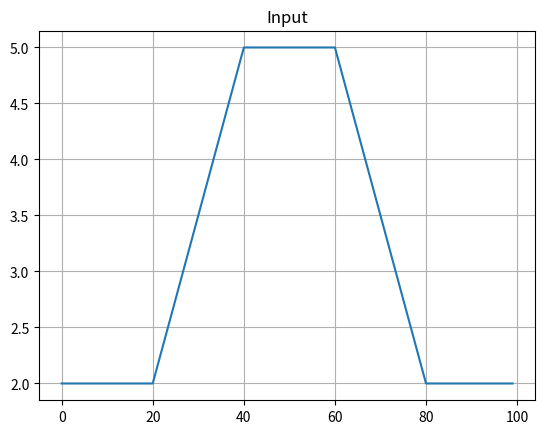
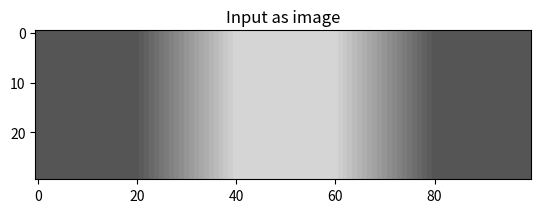
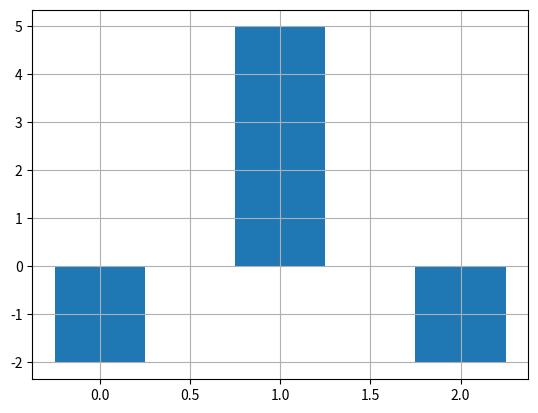
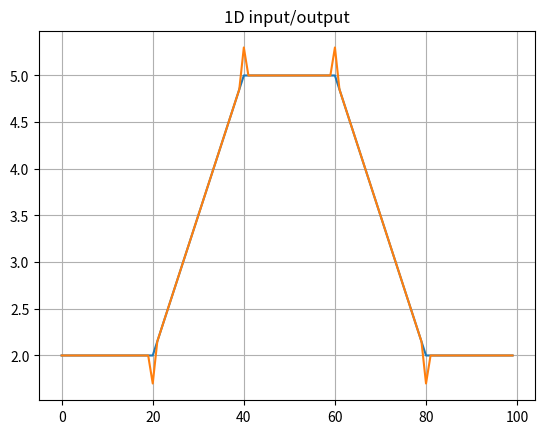
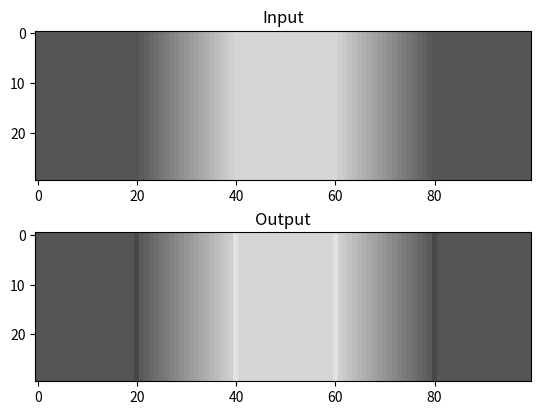
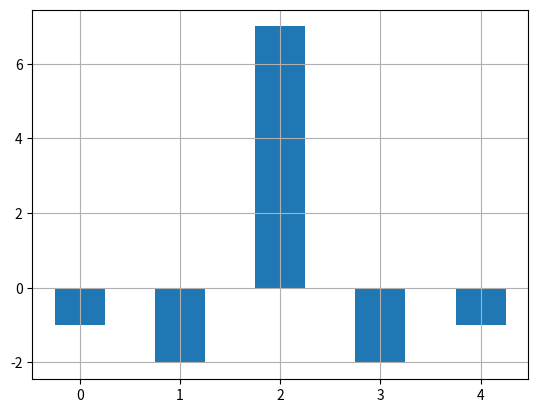
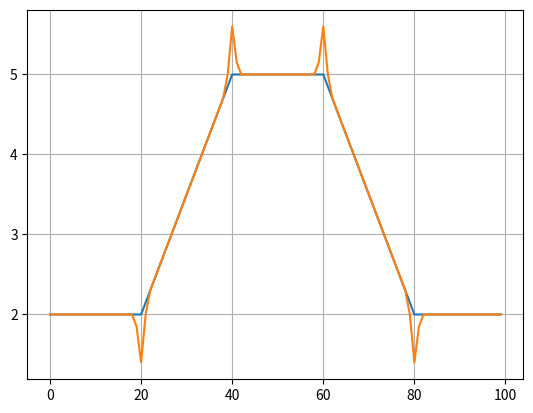
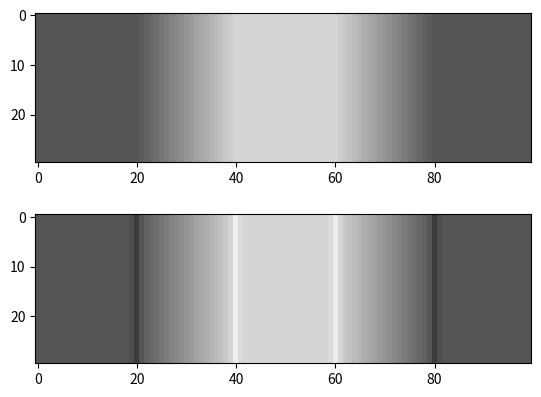

Recreate these plots in Python, in order.
# とりあえず，使うためのおまじないセクション
import numpy as np    # 数学関数を np として使う
import matplotlib.pylab as plt
from scipy.ndimage.filters import convolve1d  # 1次元の畳み込みを行ってみる

# 入力を作ってみよう， とりあえず１次元が要素からなる配列を
N = 100
N1 = 20
N2 = 40
N3 = 60
N4 = 80
height1 = 2
height2 = 5


#余力があれば入力の変更をしてみよう
input = np.ones(N) * height1
input[N1:N2] = (height2 - height1) / (N2 - N1) * np.arange(N2 - N1) + height1
input[N2:N3] = height2
input[N3:N4] = (height1 - height2) / (N4 - N3) * np.arange(N4 - N3) + height2

plt.plot(input)
plt.title('Input')
plt.grid()

image0 = np.repeat(np.copy(input).reshape(1, len(input)), 30, axis=0)
plt.figure()
plt.title('Input as image')
plt.imshow(image0, cmap='gray', vmin=0, vmax=6)

# 畳み込みのフィルタを作ってみる
# 側抑制は真ん中の要素が中心，　周辺が 負（抑制）の成分


# 余力があれば，いろいろ変更してみよう
# 一番簡単なフィルタ
h1 = np.array([ -2, 5, -2])


plt.figure()
plt.bar(np.arange(len(h1)), h1, 0.5)
plt.grid()

# 側抑制の計算
y1 = convolve1d(input, h1)

# １番目の側抑制の結果
plt.figure()
plt.plot(input)
plt.plot(y1)
plt.grid()
plt.title('1D input/output')
plt.figure()
plt.subplot(2, 1, 1)
plt.title('Input')
plt.imshow(image0, cmap='gray', vmin=0, vmax=6)
#
plt.subplot(2, 1, 2)
plt.title('Output')
image1 = np.repeat(np.copy(y1).reshape(1, len(y1)), 30, axis=0)
plt.imshow(image1, cmap='gray', vmin=0, vmax=6)

# 畳み込みのフィルタ
# もう少し広い領域から信号をとってみる

h2 = np.array([ -1, -2, 7, -2, -1 ])

plt.figure()
plt.bar(np.arange(len(h2)), h2, 0.5)
plt.grid()

# 側抑制の計算
y2 = convolve1d(input, h2)

# 2番目の側抑制の結果
plt.figure()
plt.plot(input)
plt.plot(y2)
plt.grid()

plt.figure()
plt.subplot(2, 1, 1)
plt.imshow(image0, cmap='gray', vmin=0, vmax=6)
plt.subplot(2, 1, 2)
image2 = np.repeat(np.copy(y2).reshape(1, len(y2)), 30, axis=0)
plt.imshow(image2, cmap='gray', vmin=0, vmax=6)
